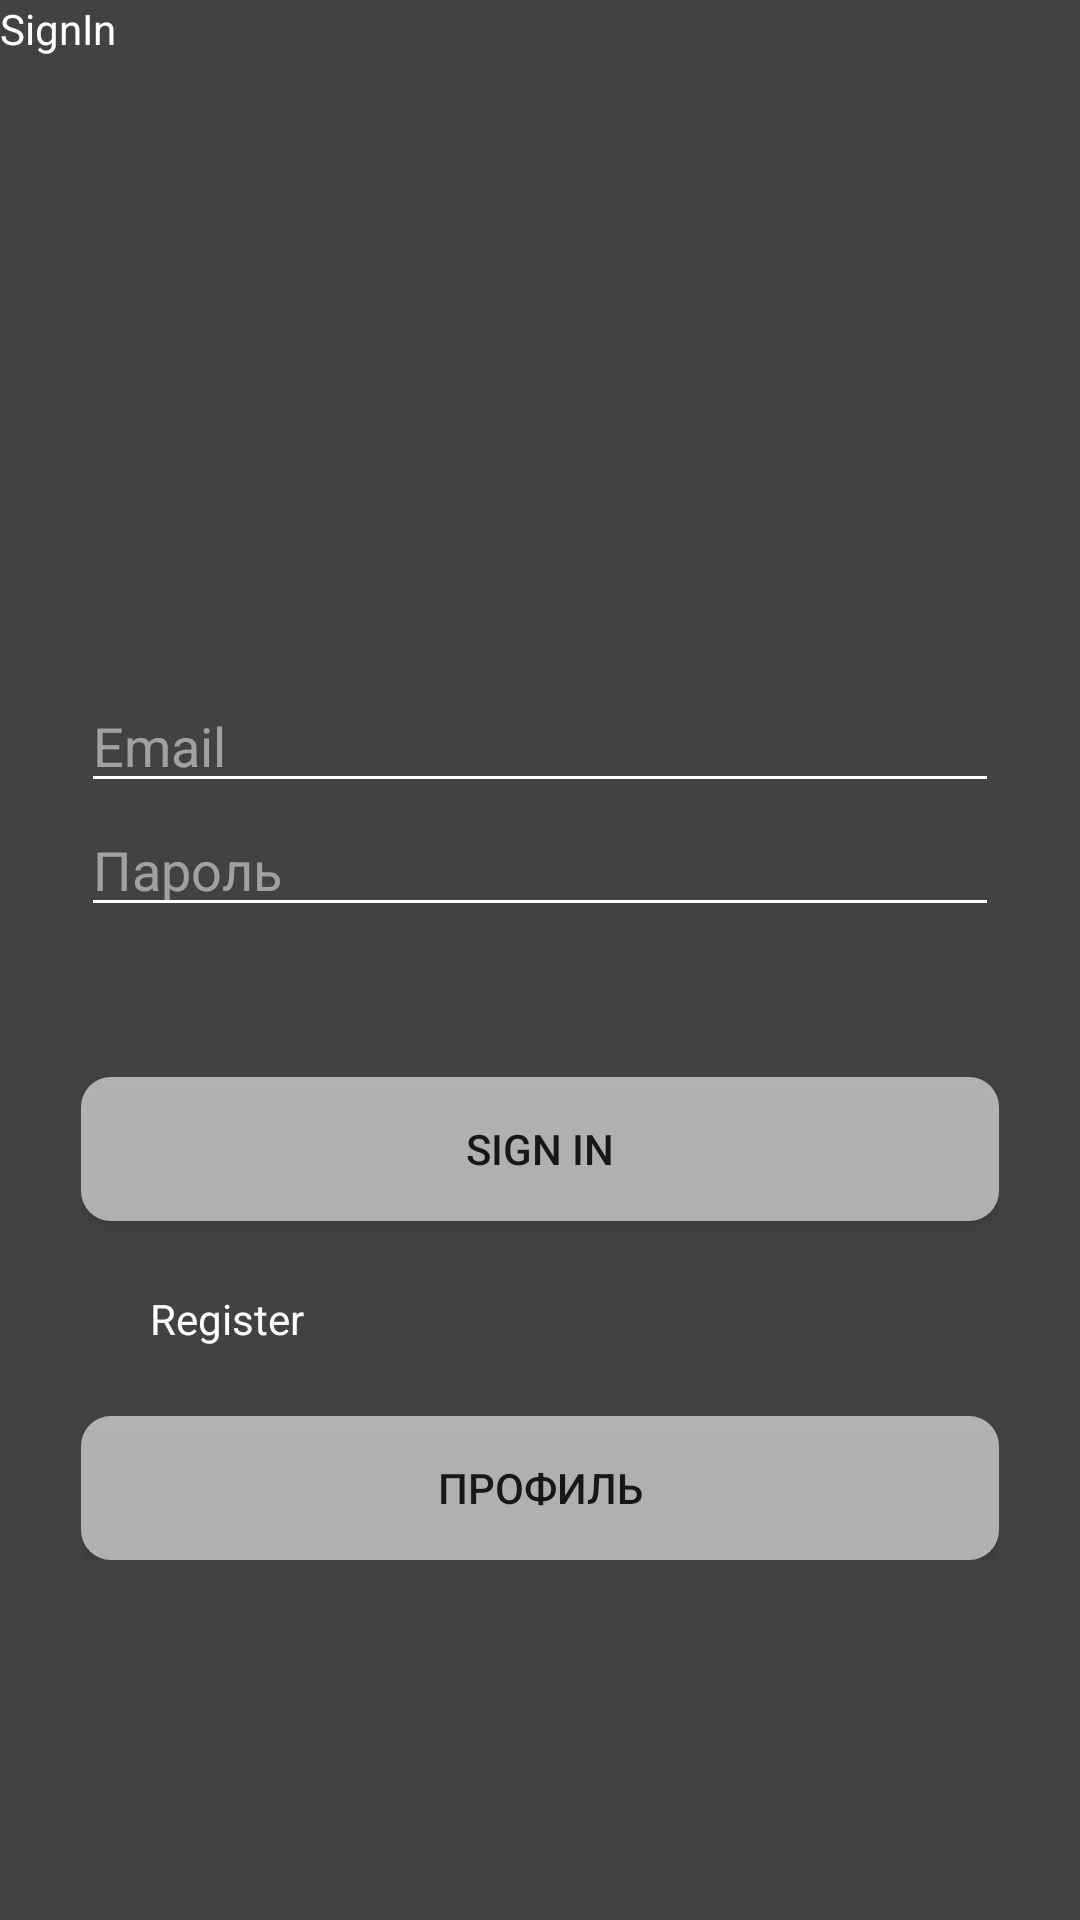

The Android layout XML behind this screen, and the referenced resources:
<!-- AndroidManifest.xml: application theme Theme.WSapp -->
<!-- res/layout/activity_login.xml -->
<?xml version="1.0" encoding="utf-8"?>
<FrameLayout xmlns:android="http://schemas.android.com/apk/res/android"
    xmlns:app="http://schemas.android.com/apk/res-auto"
    xmlns:tools="http://schemas.android.com/tools"
    android:layout_width="match_parent"
    android:layout_height="match_parent"
    tools:context=".LoginActivity"
    android:background="@color/cardview_dark_background">

    <LinearLayout
        android:layout_width="match_parent"
        android:layout_height="match_parent"
        android:orientation="vertical">

        <TextView
            android:id="@+id/textView2"
            android:layout_width="match_parent"
            android:layout_height="wrap_content"
            android:text="SignIn"
            android:textColor="@color/white"/>

        <LinearLayout
            android:layout_width="match_parent"
            android:layout_height="match_parent"
            android:layout_marginHorizontal="27dp"
            android:layout_marginBottom="120dp"
            android:gravity="bottom"
            android:orientation="vertical">

            <EditText
                android:id="@+id/editTextTextEmailAddress"
                android:layout_width="match_parent"
                android:layout_height="wrap_content"
                android:backgroundTint="@color/white"
                android:ems="10"
                android:hint="Email"
                android:inputType="textEmailAddress"
                android:textColor="@color/white"
                android:textColorHint="#80FFFFFF"/>

            <EditText
                android:id="@+id/editTextTextPassword"
                android:layout_width="match_parent"
                android:layout_height="wrap_content"
                android:backgroundTint="@color/white"
                android:ems="10"
                android:inputType="textPassword"
                android:hint="Пароль"
                android:textColor="@color/white"
                android:textColorHint="#80FFFFFF"/>

            <androidx.appcompat.widget.AppCompatButton
                android:id="@+id/sign_in_button"
                android:layout_width="match_parent"
                android:layout_height="wrap_content"
                android:layout_marginTop="50dp"
                android:background="@drawable/button"
                android:text="Sign in" />

            <TextView
                android:id="@+id/textView3"
                android:layout_width="match_parent"
                android:layout_height="wrap_content"
                android:layout_margin="23dp"
                android:text="Register"
                android:textColor="@color/white"/>

            <androidx.appcompat.widget.AppCompatButton
                android:id="@+id/profile_button"
                android:layout_width="match_parent"
                android:layout_height="wrap_content"
                android:background="@drawable/button"
                android:text="Профиль" />
        </LinearLayout>

    </LinearLayout>

</FrameLayout>
<!-- resources referenced by this layout -->
<resources>
  <!-- drawable button (drawable-v24) -->
  <?xml version="1.0" encoding="utf-8"?>
  <shape android:shape="rectangle" xmlns:android="http://schemas.android.com/apk/res/android">
      <solid android:color="#99FFFFFF" />
      <corners android:radius="10dp" />
  </shape>
  <style name="Theme.WSapp" parent="Theme.MaterialComponents.DayNight.DarkActionBar">
          
          <item name="colorPrimary">@color/purple_500</item>
          <item name="colorPrimaryVariant">@color/purple_700</item>
          <item name="colorOnPrimary">@color/white</item>
          
          <item name="colorSecondary">@color/teal_200</item>
          <item name="colorSecondaryVariant">@color/teal_700</item>
          <item name="colorOnSecondary">@color/black</item>
          
          <item name="android:statusBarColor" tools:targetApi="l">?attr/colorPrimaryVariant</item>
          
      </style>
  <!-- not gathered from this repository: default colours our renderer supplied (Android Studio template values) -->
  <color name="purple_500">#FF6200EE</color>
  <color name="purple_700">#FF3700B3</color>
  <color name="teal_200">#FF03DAC5</color>
  <color name="teal_700">#FF018786</color>
  <color name="black">#FF000000</color>
  <color name="white">#FFFFFFFF</color>
</resources>
